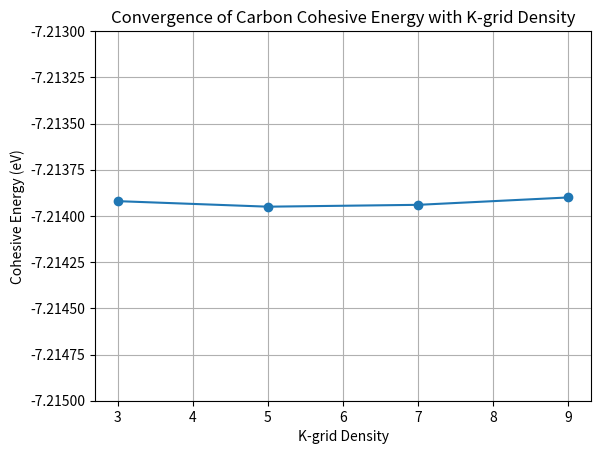

Write Python code to recreate this figure.
import matplotlib.pyplot as plt
k_grids = [3,5,7,9]
cohesive_energies = [-7.21392,-7.21395,-7.21394,-7.21390]
plt.plot(k_grids, cohesive_energies, marker='o')
plt.xlabel('K-grid Density')
plt.ylabel('Cohesive Energy (eV)')
plt.title('Convergence of Carbon Cohesive Energy with K-grid Density')
plt.grid()
plt.ylim(-7.215, -7.213)
plt.savefig('carbon_convergence.png')
